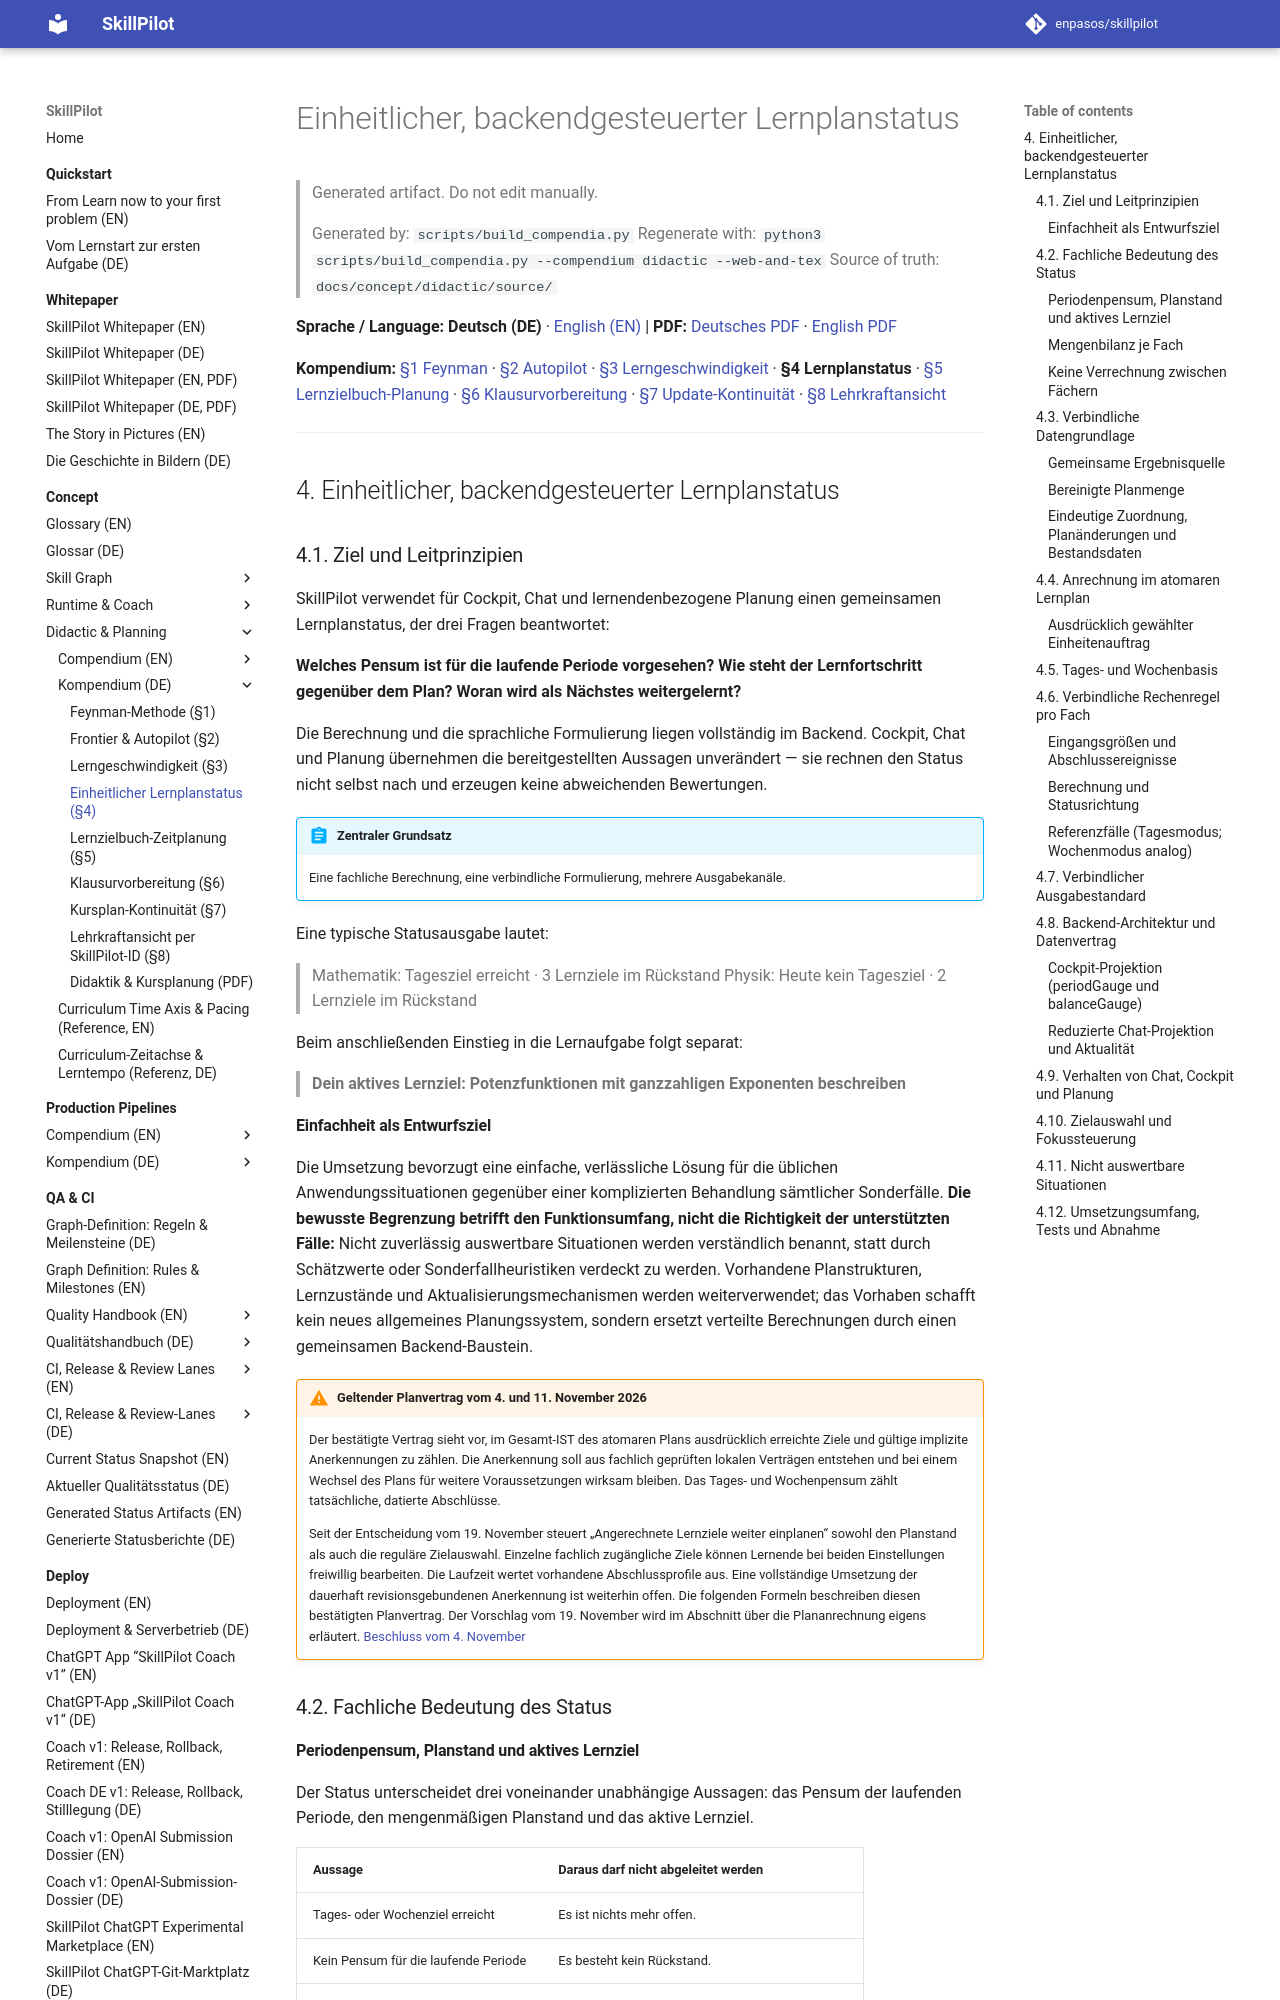

repository: enpasos/skillpilot · page: concept/didactic/unified-learning-plan-status/index.html · generator: mkdocs

# Einheitlicher, backendgesteuerter Lernplanstatus

> Generated artifact. Do not edit manually.
>
> Generated by: `scripts/build_compendia.py`
> Regenerate with: `python3 scripts/build_compendia.py --compendium didactic --web-and-tex`
> Source of truth: `docs/concept/didactic/source/`

**Sprache / Language:** **Deutsch (DE)** · [English (EN)](unified-learning-plan-status.en.md) | **PDF:** [Deutsches PDF](skillpilot-didactics-and-planning.de.pdf) · [English PDF](skillpilot-didactics-and-planning.en.pdf)

**Kompendium:** [§1 Feynman](feynman-rules.de.md) · [§2 Autopilot](frontier-goal-selection-strategies-autopilot.de.md) · [§3 Lerngeschwindigkeit](learning-velocity.de.md) · **§4 Lernplanstatus** · [§5 Lernzielbuch-Planung](../skill-graph/teacher-goal-book-time-planning.md) · [§6 Klausurvorbereitung](../runtime-workflows/exam-preparation-planning.md) · [§7 Update-Kontinuität](../runtime-workflows/course-plan-update-continuity.md) · [§8 Lehrkraftansicht](../runtime-workflows/existing-learner-teacher-view.de.md)

---
<a id="sec-unified-plan-status"></a>
## 4. Einheitlicher, backendgesteuerter Lernplanstatus

<a id="sec-plan-status-goals"></a>
### 4.1. Ziel und Leitprinzipien

SkillPilot verwendet für Cockpit, Chat und lernendenbezogene Planung einen gemeinsamen Lernplanstatus, der drei Fragen beantwortet:

**Welches Pensum ist für die laufende Periode vorgesehen? Wie steht der Lernfortschritt gegenüber dem Plan? Woran wird als Nächstes weitergelernt?**

Die Berechnung und die sprachliche Formulierung liegen vollständig im Backend. Cockpit, Chat und Planung übernehmen die bereitgestellten Aussagen unverändert — sie rechnen den Status nicht selbst nach und erzeugen keine abweichenden Bewertungen.

!!! abstract "Zentraler Grundsatz"
    Eine fachliche Berechnung, eine verbindliche Formulierung, mehrere Ausgabekanäle.

Eine typische Statusausgabe lautet:

> Mathematik: Tagesziel erreicht · 3 Lernziele im Rückstand Physik: Heute kein Tagesziel · 2 Lernziele im Rückstand

Beim anschließenden Einstieg in die Lernaufgabe folgt separat:

> **Dein aktives Lernziel: Potenzfunktionen mit ganzzahligen Exponenten beschreiben**

#### Einfachheit als Entwurfsziel

Die Umsetzung bevorzugt eine einfache, verlässliche Lösung für die üblichen Anwendungssituationen gegenüber einer komplizierten Behandlung sämtlicher Sonderfälle. **Die bewusste Begrenzung betrifft den Funktionsumfang, nicht die Richtigkeit der unterstützten Fälle:** Nicht zuverlässig auswertbare Situationen werden verständlich benannt, statt durch Schätzwerte oder Sonderfallheuristiken verdeckt zu werden. Vorhandene Planstrukturen, Lernzustände und Aktualisierungsmechanismen werden weiterverwendet; das Vorhaben schafft kein neues allgemeines Planungssystem, sondern ersetzt verteilte Berechnungen durch einen gemeinsamen Backend-Baustein.

!!! warning "Geltender Planvertrag vom 4. und 11. November 2026"
    Der bestätigte Vertrag sieht vor, im Gesamt-IST des atomaren Plans ausdrücklich erreichte Ziele und gültige implizite Anerkennungen zu zählen. Die Anerkennung soll aus fachlich geprüften lokalen Verträgen entstehen und bei einem Wechsel des Plans für weitere Voraussetzungen wirksam bleiben. Das Tages- und Wochenpensum zählt tatsächliche, datierte Abschlüsse.

    Seit der Entscheidung vom 19. November steuert „Angerechnete Lernziele weiter einplanen“ sowohl den Planstand als auch die reguläre Zielauswahl. Einzelne fachlich zugängliche Ziele können Lernende bei beiden Einstellungen freiwillig bearbeiten. Die Laufzeit wertet vorhandene Abschlussprofile aus. Eine vollständige Umsetzung der dauerhaft revisionsgebundenen Anerkennung ist weiterhin offen. Die folgenden Formeln beschreiben diesen bestätigten Planvertrag. Der Vorschlag vom 19. November wird im Abschnitt über die Plananrechnung eigens erläutert. [Beschluss vom 4. November](../skill-graph/completion-semantics-clarification-2026-11-04.md)

<a id="sec-plan-status-meaning"></a>
### 4.2. Fachliche Bedeutung des Status
